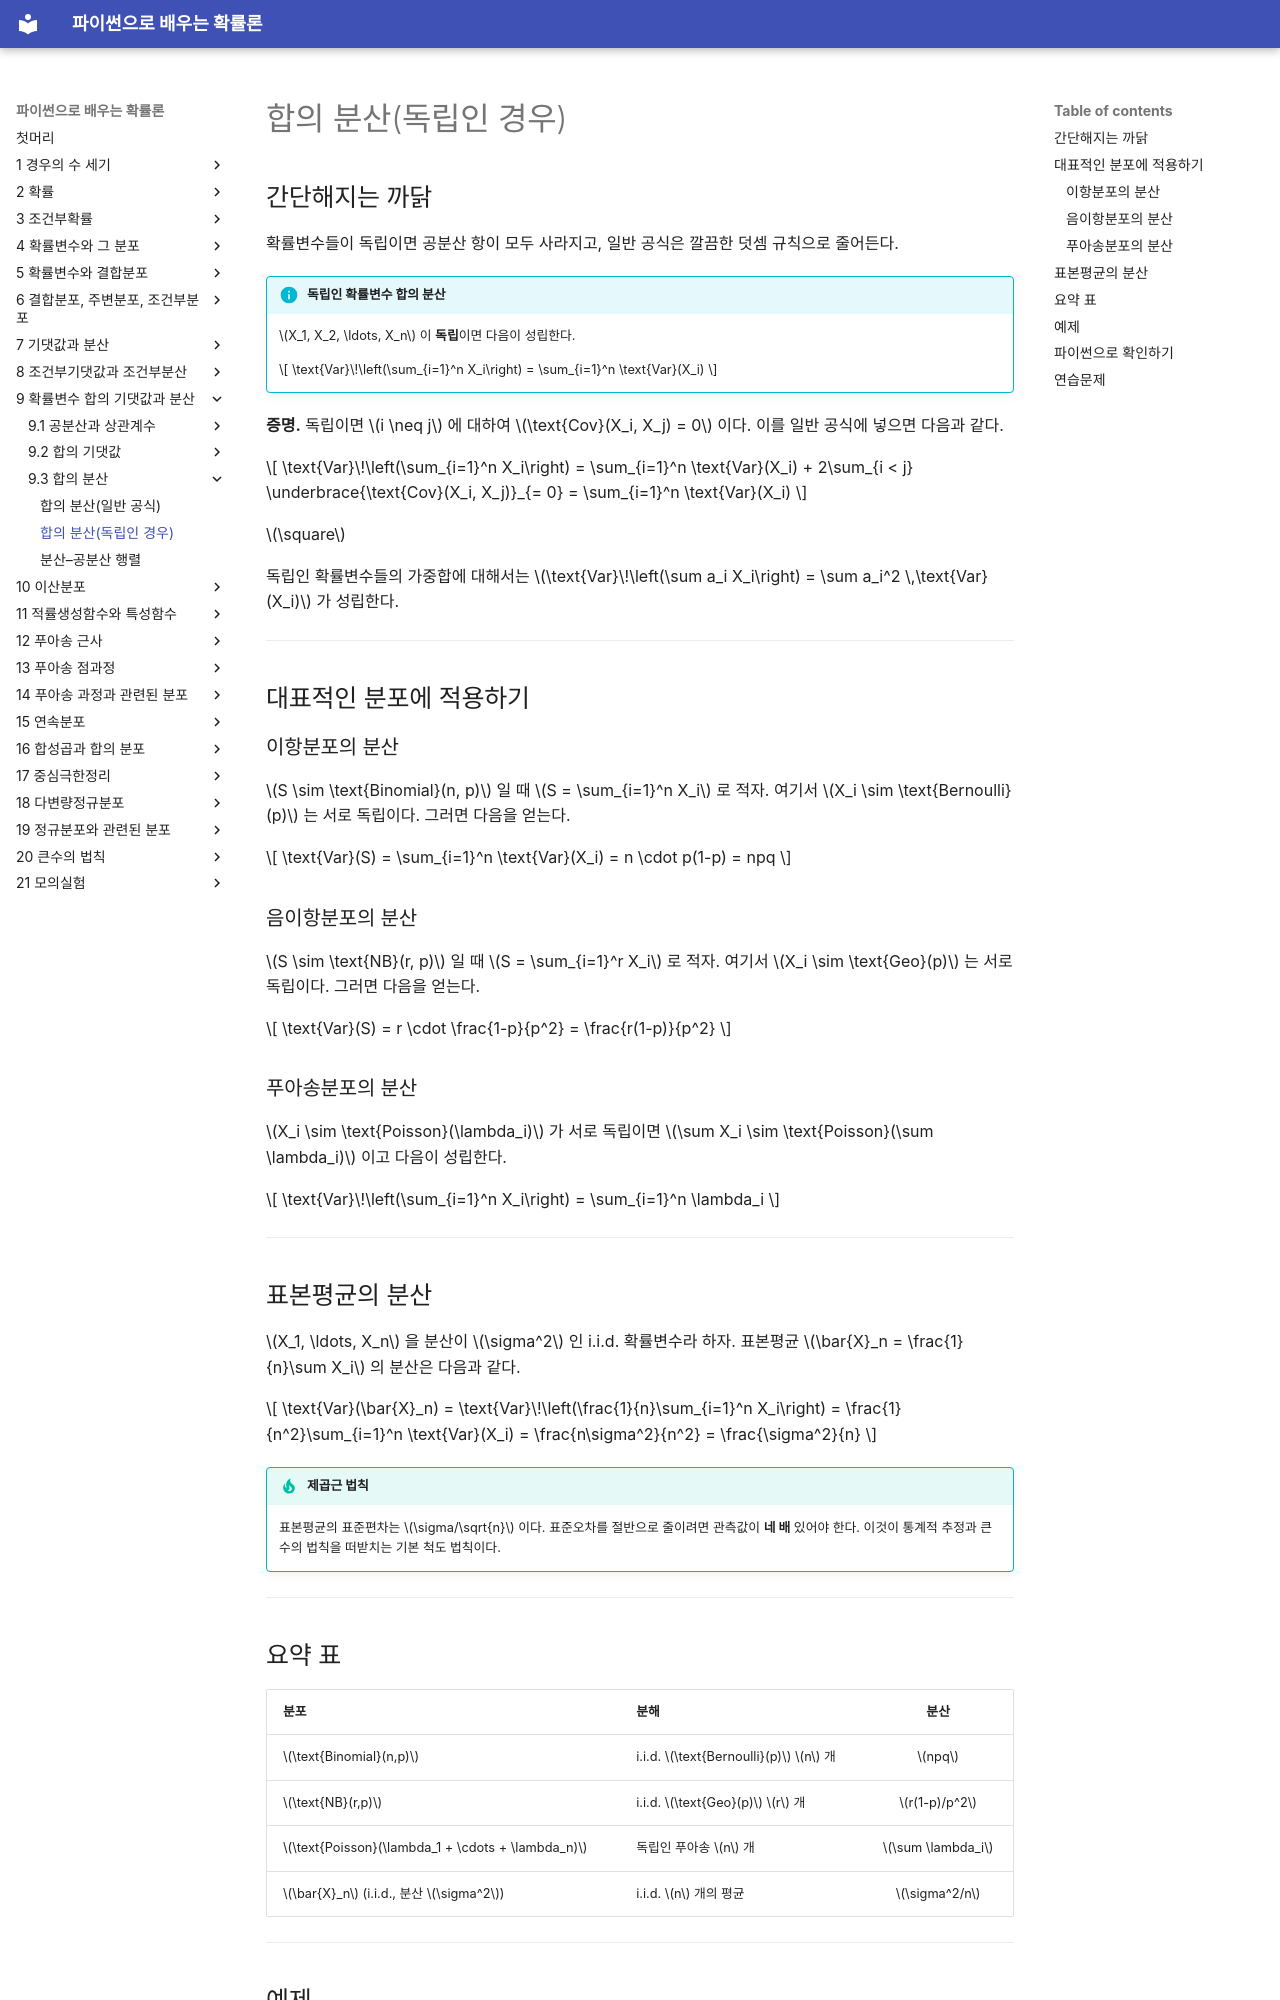

repository: SungchulLee/undergraduate_probability_book_writing · page: ch09/sums/variance_sum_independent/index.html · generator: mkdocs

# 합의 분산(독립인 경우)

## 간단해지는 까닭

확률변수들이 독립이면 공분산 항이 모두 사라지고, 일반 공식은 깔끔한 덧셈 규칙으로 줄어든다.

!!! info "독립인 확률변수 합의 분산"
    $X_1, X_2, \ldots, X_n$ 이 **독립**이면 다음이 성립한다.

    $$
    \text{Var}\!\left(\sum_{i=1}^n X_i\right) = \sum_{i=1}^n \text{Var}(X_i)
    $$

**증명.** 독립이면 $i \neq j$ 에 대하여 $\text{Cov}(X_i, X_j) = 0$ 이다. 이를 일반 공식에 넣으면 다음과 같다.

$$
\text{Var}\!\left(\sum_{i=1}^n X_i\right) = \sum_{i=1}^n \text{Var}(X_i) + 2\sum_{i < j} \underbrace{\text{Cov}(X_i, X_j)}_{= 0} = \sum_{i=1}^n \text{Var}(X_i)
$$

$\square$

독립인 확률변수들의 가중합에 대해서는 $\text{Var}\!\left(\sum a_i X_i\right) = \sum a_i^2 \,\text{Var}(X_i)$ 가 성립한다.

---

## 대표적인 분포에 적용하기

### 이항분포의 분산

$S \sim \text{Binomial}(n, p)$ 일 때 $S = \sum_{i=1}^n X_i$ 로 적자. 여기서 $X_i \sim \text{Bernoulli}(p)$ 는 서로 독립이다. 그러면 다음을 얻는다.

$$
\text{Var}(S) = \sum_{i=1}^n \text{Var}(X_i) = n \cdot p(1-p) = npq
$$

### 음이항분포의 분산

$S \sim \text{NB}(r, p)$ 일 때 $S = \sum_{i=1}^r X_i$ 로 적자. 여기서 $X_i \sim \text{Geo}(p)$ 는 서로 독립이다. 그러면 다음을 얻는다.

$$
\text{Var}(S) = r \cdot \frac{1-p}{p^2} = \frac{r(1-p)}{p^2}
$$

### 푸아송분포의 분산

$X_i \sim \text{Poisson}(\lambda_i)$ 가 서로 독립이면 $\sum X_i \sim \text{Poisson}(\sum \lambda_i)$ 이고 다음이 성립한다.

$$
\text{Var}\!\left(\sum_{i=1}^n X_i\right) = \sum_{i=1}^n \lambda_i
$$

---

## 표본평균의 분산

$X_1, \ldots, X_n$ 을 분산이 $\sigma^2$ 인 i.i.d. 확률변수라 하자. 표본평균 $\bar{X}_n = \frac{1}{n}\sum X_i$ 의 분산은 다음과 같다.

$$
\text{Var}(\bar{X}_n) = \text{Var}\!\left(\frac{1}{n}\sum_{i=1}^n X_i\right) = \frac{1}{n^2}\sum_{i=1}^n \text{Var}(X_i) = \frac{n\sigma^2}{n^2} = \frac{\sigma^2}{n}
$$

!!! tip "제곱근 법칙"
    표본평균의 표준편차는 $\sigma/\sqrt{n}$ 이다. 표준오차를 절반으로 줄이려면 관측값이 **네 배** 있어야 한다. 이것이 통계적 추정과 큰수의 법칙을 떠받치는 기본 척도 법칙이다.

---

## 요약 표

| 분포 | 분해 | 분산 |
|:---|:---|:---:|
| $\text{Binomial}(n,p)$ | i.i.d. $\text{Bernoulli}(p)$ $n$ 개 | $npq$ |
| $\text{NB}(r,p)$ | i.i.d. $\text{Geo}(p)$ $r$ 개 | $r(1-p)/p^2$ |
| $\text{Poisson}(\lambda_1 + \cdots + \lambda_n)$ | 독립인 푸아송 $n$ 개 | $\sum \lambda_i$ |
| $\bar{X}_n$ (i.i.d., 분산 $\sigma^2$) | i.i.d. $n$ 개의 평균 | $\sigma^2/n$ |

---
